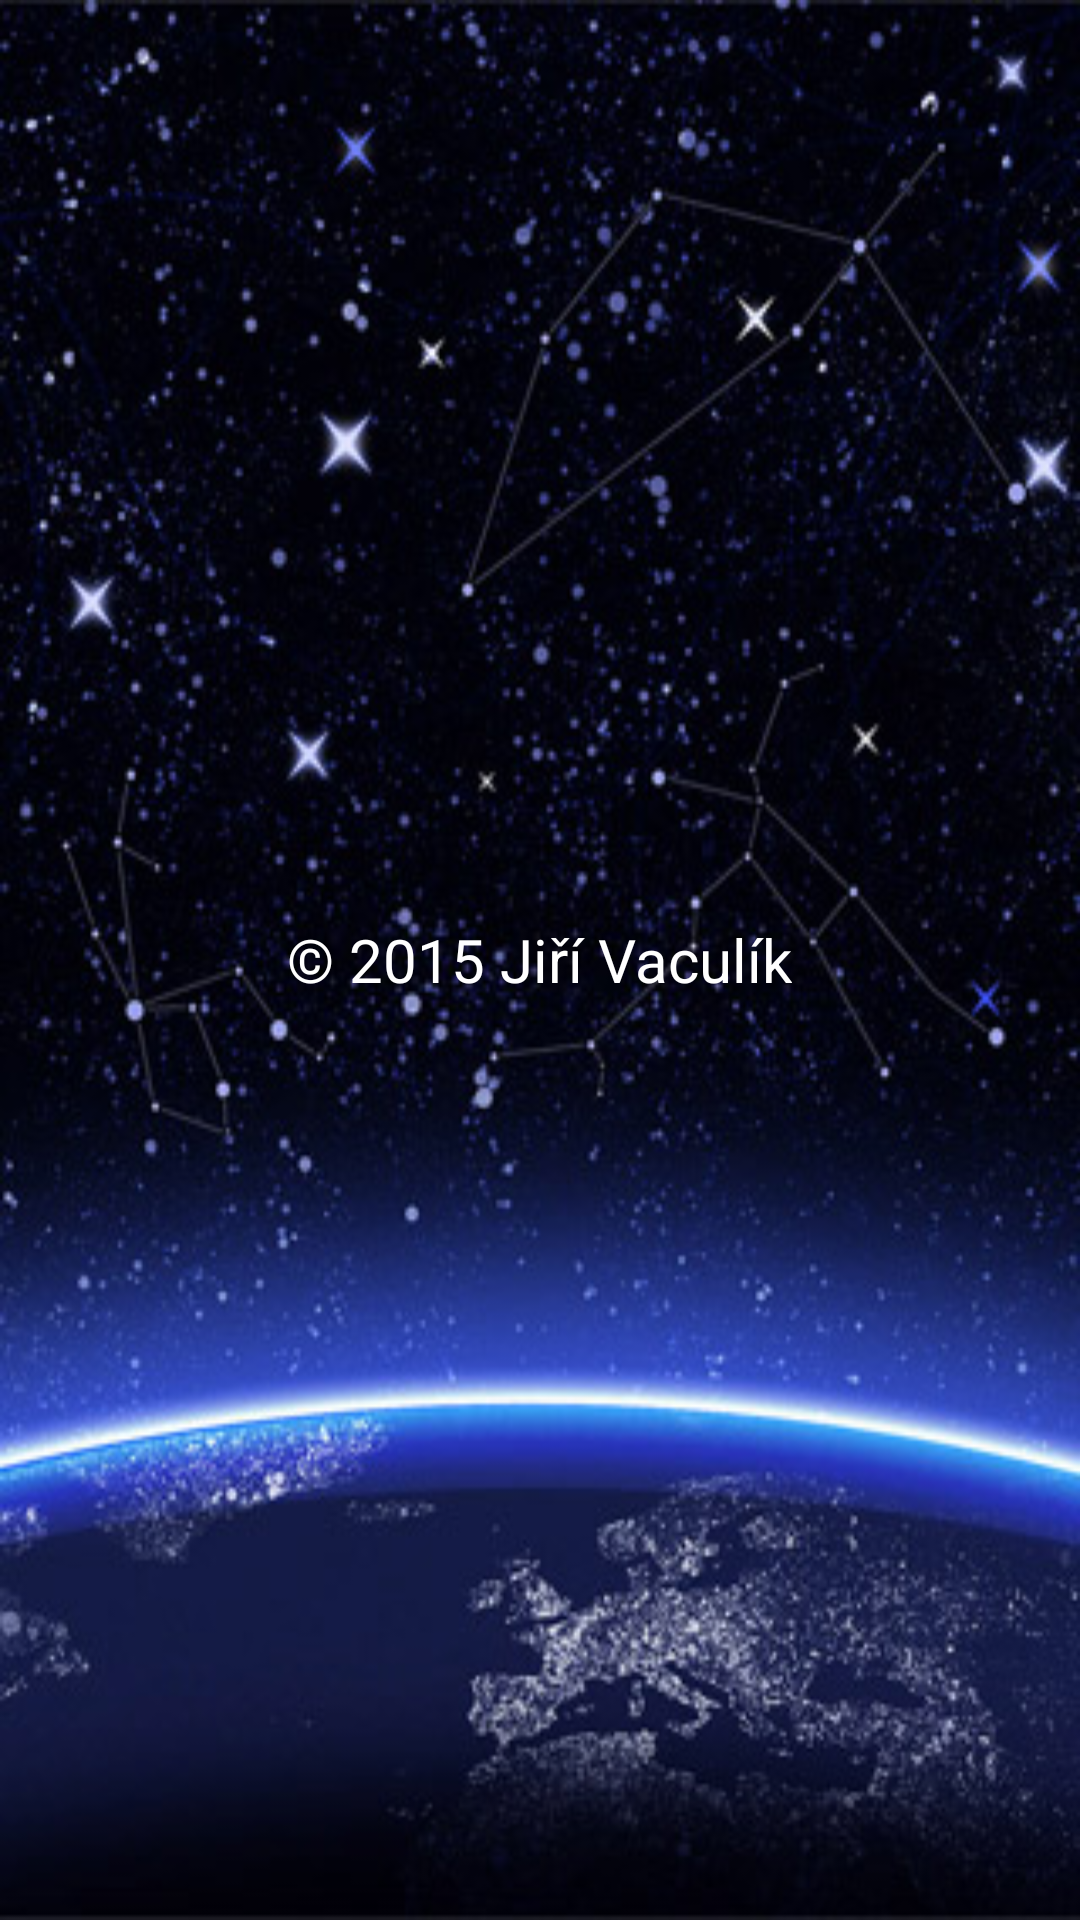

Produce the Android XML layout that renders to this screen, including the resource entries it uses.
<!-- AndroidManifest.xml: application theme AppTheme -->
<!-- res/layout/activity_about.xml -->
<?xml version="1.0" encoding="utf-8"?>
<RelativeLayout xmlns:android="http://schemas.android.com/apk/res/android"
    xmlns:tools="http://schemas.android.com/tools" android:layout_width="match_parent"
    android:layout_height="match_parent" android:paddingLeft="@dimen/activity_horizontal_margin"
    android:paddingRight="@dimen/activity_horizontal_margin"
    android:paddingTop="@dimen/activity_vertical_margin"
    android:paddingBottom="@dimen/activity_vertical_margin"
    android:background="@drawable/constellationstar"
    tools:context="cz.vacul.tamz_01_zodiac.AboutActivity">

    <TextView
        android:layout_width="wrap_content"
        android:layout_height="wrap_content"
        android:textAppearance="?android:attr/textAppearanceLarge"
        android:text="@string/about"
        android:id="@+id/textView"
        android:layout_centerVertical="true"
        android:layout_centerHorizontal="true" />
</RelativeLayout>
<!-- resources referenced by this layout -->
<resources>
  <!-- drawable constellationstar: jpg bitmap (drawable, 58925 bytes) -->
  <string name="about">© 2015 Jiří Vaculík</string>
  <style name="AppTheme" parent="android:Theme.Holo.NoActionBar">
          <item name="android:textSize">20sp</item>
      </style>
</resources>
